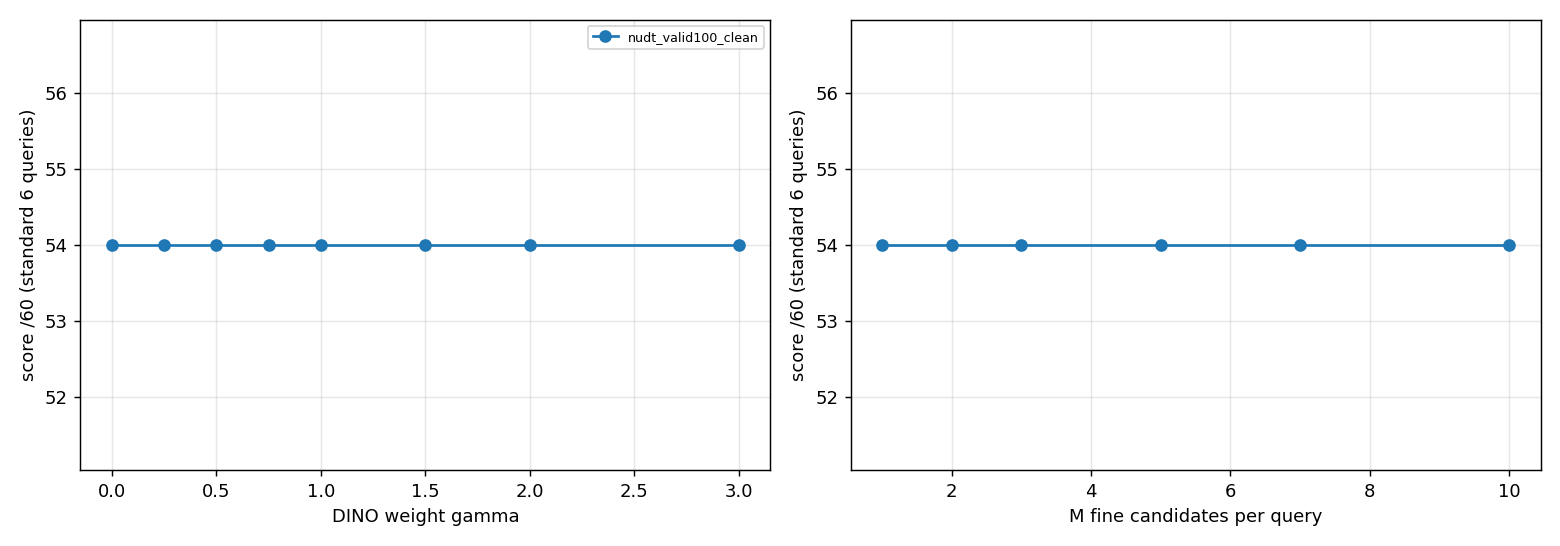

The data file committed next to this chart (first rows):
set, kind, value, score60, answered, wrong, sec
nudt_valid100_clean, gamma, 0.0, 54.0, 0.9, 0, 4.052
nudt_valid100_clean, gamma, 0.25, 54.0, 0.9, 0, 4.052
nudt_valid100_clean, gamma, 0.5, 54.0, 0.9, 0, 4.052
nudt_valid100_clean, gamma, 0.75, 54.0, 0.9, 0, 4.052
nudt_valid100_clean, gamma, 1.0, 54.0, 0.9, 0, 4.052
nudt_valid100_clean, gamma, 1.5, 54.0, 0.9, 0, 4.052
nudt_valid100_clean, gamma, 2.0, 54.0, 0.9, 0, 4.052
nudt_valid100_clean, gamma, 3.0, 54.0, 0.9, 0, 4.052
nudt_valid100_clean, M, 1.0, 54.0, 0.9, 0, 4.052
nudt_valid100_clean, M, 2.0, 54.0, 0.9, 0, 4.052
nudt_valid100_clean, M, 3.0, 54.0, 0.9, 0, 4.052
nudt_valid100_clean, M, 5.0, 54.0, 0.9, 0, 4.052
nudt_valid100_clean, M, 7.0, 54.0, 0.9, 0, 4.052
nudt_valid100_clean, M, 10.0, 54.0, 0.9, 0, 4.052
